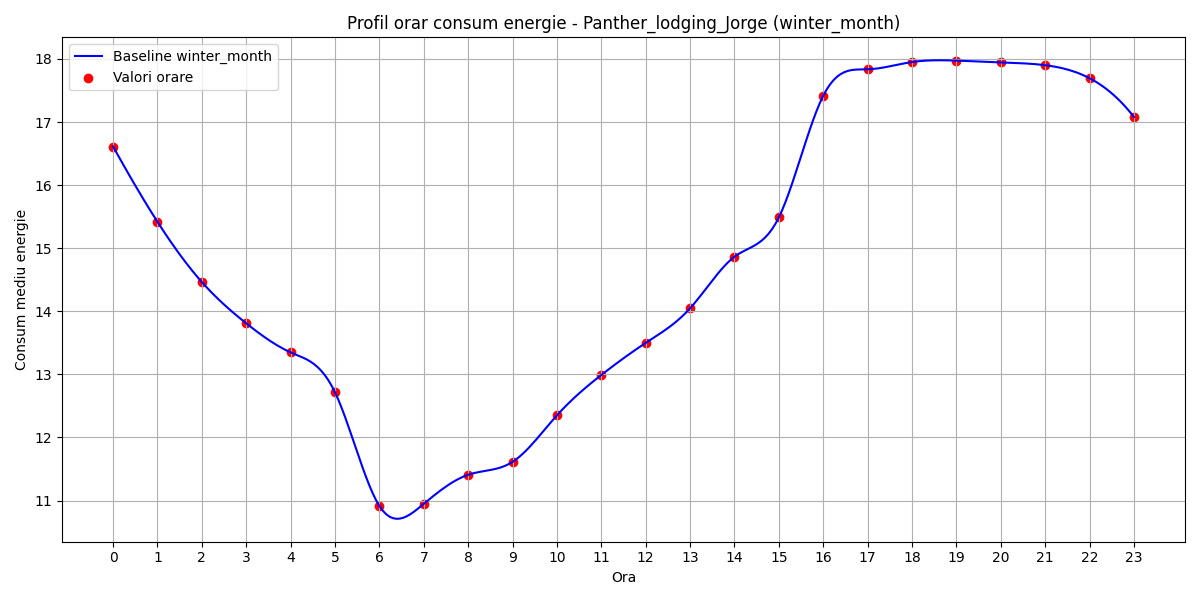

Data behind this chart, as committed beside it:
hour, B(t)
0, 16.61
1, 15.42
2, 14.46
3, 13.81
4, 13.35
5, 12.72
6, 10.91
7, 10.95
8, 11.41
9, 11.61
10, 12.35
11, 12.99
12, 13.5
13, 14.05
14, 14.86
15, 15.49
16, 17.42
17, 17.84
18, 17.95
19, 17.97
20, 17.94
21, 17.9
22, 17.69
23, 17.08
